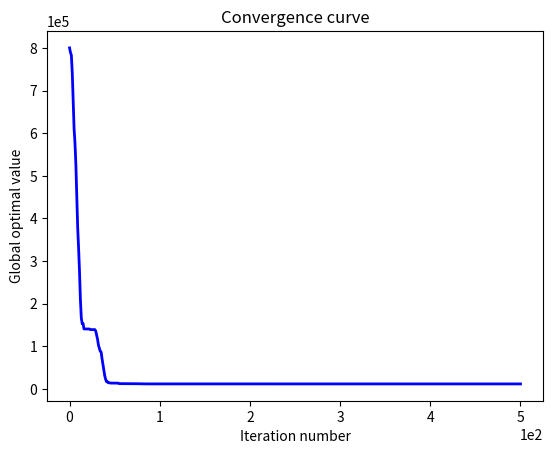

The script that saved this image:
#!/usr/bin/env python
# -*- coding: utf-8 -*-
# @Time    : 2022/9/1 11:41
# [redacted]
# [redacted]
# @File    : PSO.py
# @Statement : Particle Swarm Optimization
# @Reference : Kennedy J, Eberhart R. Particle swarm optimization[C]//Proceedings of ICNN'95-International Conference on Neural Networks. IEEE, 1995, 4: 1942-1948.
import random
import copy
import math
import matplotlib.pyplot as plt


def obj(x):
    """
    The objective function of pressure vessel design
    :param x:
    :return:
    """
    x1 = x[0]
    x2 = x[1]
    x3 = x[2]
    x4 = x[3]
    g1 = -x1 + 0.0193 * x3
    g2 = -x2 + 0.00954 * x3
    g3 = -math.pi * x3 ** 2 - 4 * math.pi * x3 ** 3 / 3 + 1296000
    g4 = x4 - 240
    if g1 <= 0 and g2 <= 0 and g3 <= 0 and g4 <= 0:
        return 0.6224 * x1 * x3 * x4 + 1.7781 * x2 * x3 ** 2 + 3.1661 * x1 ** 2 * x4 + 19.84 * x1 ** 2 * x3
    else:
        return 1e10


def boundary_check(value, l_bound, u_bound):
    """
    The boundary check
    :param value:
    :param l_bound: lower bound
    :param u_bound: upper bound
    :return:
    """
    for i in range(len(value)):
        value[i] = max(value[i], l_bound[i])
        value[i] = min(value[i], u_bound[i])
    return value


def main(pop, iter, vmin, vmax):
    """
    The main function of the PSO
    :param pop: the population size
    :param iter: the iteration number
    :param vmin: the minimum velocity (list)
    :param vmax: the maximum velocity (list)
    :return:
    """
    # Step 1. Parameter settings
    # Reference: Trelea I C. The particle swarm optimization algorithm: convergence analysis and parameter selection[J]. Information Processing Letters, 2003, 85(6): 317-325.
    # V(t+1) = \omega * V(t)+\phi_1 * r_1 * (p(t) - x(t)) + \phi_2 * r_2 * (g(t) - x(t))
    # p(t): personal best; g(t): global best
    # r_1, r_2: two random numbers uniformly distributed in [0, 1]
    omega = 0.6  # inertia weight to control the influence of the previous velocity value on the updated velocity
    phi1 = 1.7  # cognitive weight
    phi2 = 1.7  # social weight
    dim = len(vmin)  # dimension
    u_bound = [100, 100, 100, 100]  # upper bound
    l_bound = [0, 0, 10, 10]  # lower bound

    # Step 2. Initialization
    fitness = []
    position = []
    velocity = []
    for i in range(pop):
        temp_position = [random.uniform(l_bound[j], u_bound[j]) for j in range(dim)]
        position.append(temp_position)
        velocity.append([random.uniform(vmin[j], vmax[j]) for j in range(dim)])
        fitness.append(obj(temp_position))
    g_best = min(fitness)  # global best
    p_best = copy.deepcopy(fitness)
    g_best_location = position[fitness.index(g_best)]  # the particle location of global best
    p_best_location = copy.deepcopy(position)  # the particle location of personal best
    iter_best = [g_best]

    # Step 3. The main loop
    for iteration in range(iter):
        for i in range(pop):
            r1 = random.random()
            r2 = random.random()
            velocity[i] = [omega * velocity[i][j] + phi1 * r1 * (p_best_location[i][j] - position[i][j]) + phi2 * r2 * (g_best_location[j] - position[i][j]) for j in range(dim)]
            velocity[i] = boundary_check(velocity[i], vmin, vmax)
            position[i] = [position[i][j] + velocity[i][j] for j in range(dim)]
            position[i] = boundary_check(position[i], l_bound, u_bound)
            new_fitness = obj(position[i])
            if new_fitness < p_best[i]:
                p_best[i] = new_fitness
                p_best_location[i] = position[i]
                if new_fitness < g_best:
                    g_best = new_fitness
                    g_best_location = position[i]
        iter_best.append(g_best)

    # Step 4. Sort the results
    x = [i for i in range(iter + 1)]
    plt.figure()
    plt.plot(x, iter_best, linewidth=2, color='blue')
    plt.xlabel('Iteration number')
    plt.ylabel('Global optimal value')
    plt.title('Convergence curve')
    plt.ticklabel_format(style='sci', scilimits=(0, 0))
    plt.show()
    return {'best solution': g_best_location, 'best score': g_best}


if __name__ == '__main__':
    pop = 50
    iter = 500
    vmin = [-2, -2, -2, -2]
    vmax = [2, 2, 2, 2]
    print(main(pop, iter, vmin, vmax))
